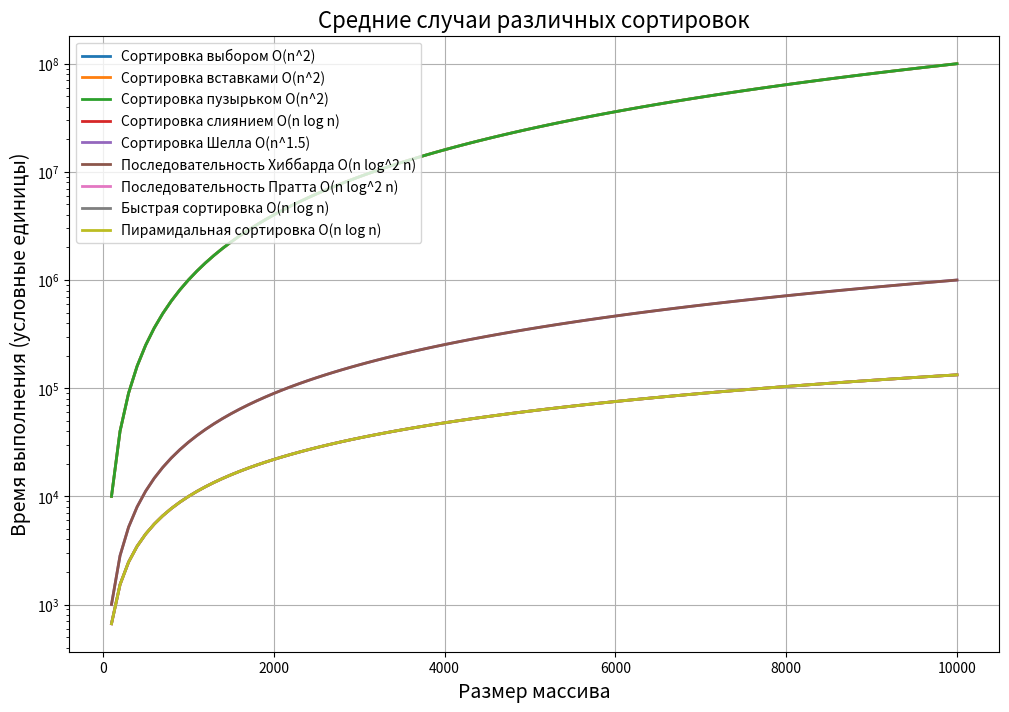

This figure's Python source:
import numpy as np
import matplotlib.pyplot as plt

# Размеры массива
sizes = np.linspace(100, 10000, 100)

# Временная сложность для среднего случая каждой сортировки
def selection_sort(n):
    return n ** 2

def insertion_sort(n):
    return n ** 2

def bubble_sort(n):
    return n ** 2

def merge_sort(n):
    return n * np.log2(n)

def shell_sort(n):
    return n ** 1.5

def hibbard_sort(n):
    return n ** 1.5

def pratt_sort(n):
    return n * np.log2(n)

def quick_sort(n):
    return n * np.log2(n)

def heap_sort(n):
    return n * np.log2(n)

# Подготовка данных для графика
selection_times = selection_sort(sizes)
insertion_times = insertion_sort(sizes)
bubble_times = bubble_sort(sizes)
merge_times = merge_sort(sizes)
shell_times = shell_sort(sizes)
hibbard_times = hibbard_sort(sizes)
pratt_times = pratt_sort(sizes)
quick_times = quick_sort(sizes)
heap_times = heap_sort(sizes)

# Построение графика
plt.figure(figsize=(12, 8))

# Каждая сортировка отображается на графике
plt.plot(sizes, selection_times, label='Сортировка выбором O(n^2)', linewidth=2)
plt.plot(sizes, insertion_times, label='Сортировка вставками O(n^2)', linewidth=2)
plt.plot(sizes, bubble_times, label='Сортировка пузырьком O(n^2)', linewidth=2)
plt.plot(sizes, merge_times, label='Сортировка слиянием O(n log n)', linewidth=2)
plt.plot(sizes, shell_times, label='Сортировка Шелла O(n^1.5)', linewidth=2)
plt.plot(sizes, hibbard_times, label='Последовательность Хиббарда O(n log^2 n)', linewidth=2)
plt.plot(sizes, pratt_times, label='Последовательность Пратта O(n log^2 n)', linewidth=2)
plt.plot(sizes, quick_times, label='Быстрая сортировка O(n log n)', linewidth=2)
plt.plot(sizes, heap_times, label='Пирамидальная сортировка O(n log n)', linewidth=2)

# Настройки графика
plt.title("Средние случаи различных сортировок", fontsize=16)
plt.xlabel("Размер массива", fontsize=14)
plt.ylabel("Время выполнения (условные единицы)", fontsize=14)
plt.yscale('log')  # Логарифмическая шкала по оси Y
plt.legend(loc="upper left", fontsize=10)
plt.grid(True)
plt.show()
